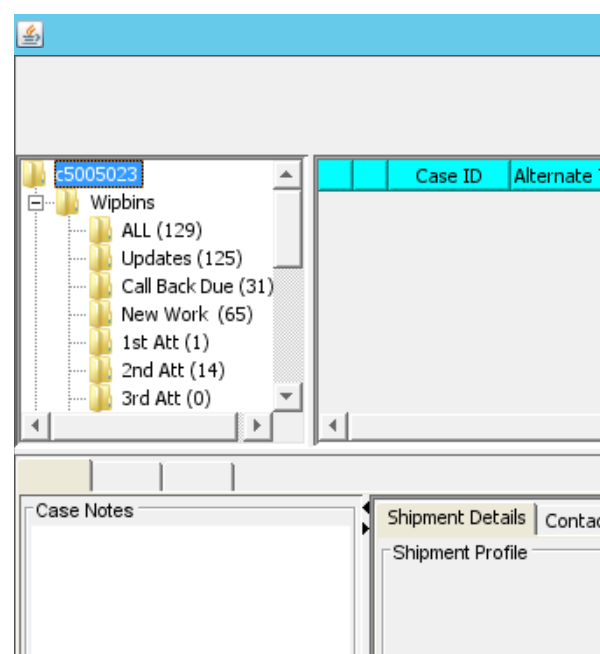
Workflow: Create_NewFolder

Step 1 [else]: Attach Window 'launcher.exe  MyConsole' on the element in window 'MyConsole' (launcher.exe)

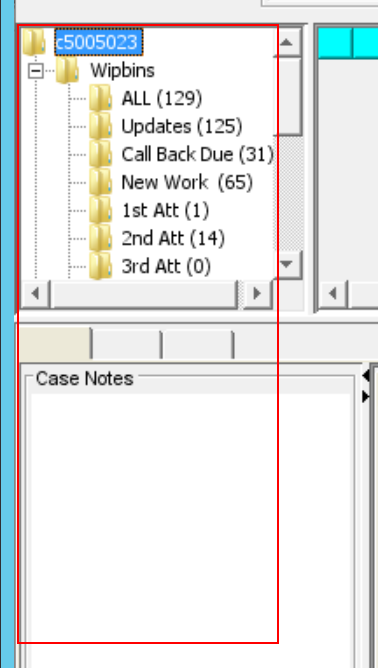
Step 2 [else]: click on the tree